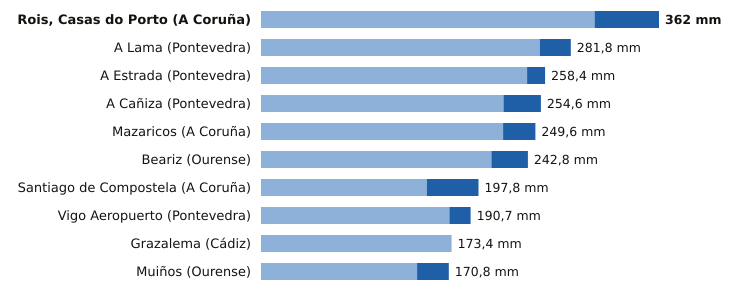

Source data for this figure (header and first rows):
estacion, provincia, indicativo, mm_6_dias_anteriores, mm_hoy, mm_7_dias, horas_de_hoy
Rois, Casas do Porto, A Coruña, 1476R, 303.4, 58.6, 362.0, 14
A Lama, Pontevedra, 1489A, 253.6, 28.2, 281.8, 16
A Estrada, Pontevedra, 1468X, 242.0, 16.4, 258.4, 14
A Cañiza, Pontevedra, 1719, 220.6, 34.0, 254.6, 17
Mazaricos, A Coruña, 1406X, 220.2, 29.4, 249.6, 15
Beariz, Ourense, 1696O, 209.6, 33.2, 242.8, 15
Santiago de Compostela, A Coruña, 1475X, 150.8, 47.0, 197.8, 18
Vigo Aeropuerto, Pontevedra, 1495, 171.4, 19.3, 190.7, 18
Grazalema, Cádiz, 5911X, 173.4, 0.0, 173.4, 18
Muiños, Ourense, 1738U, 142.0, 28.8, 170.8, 16
